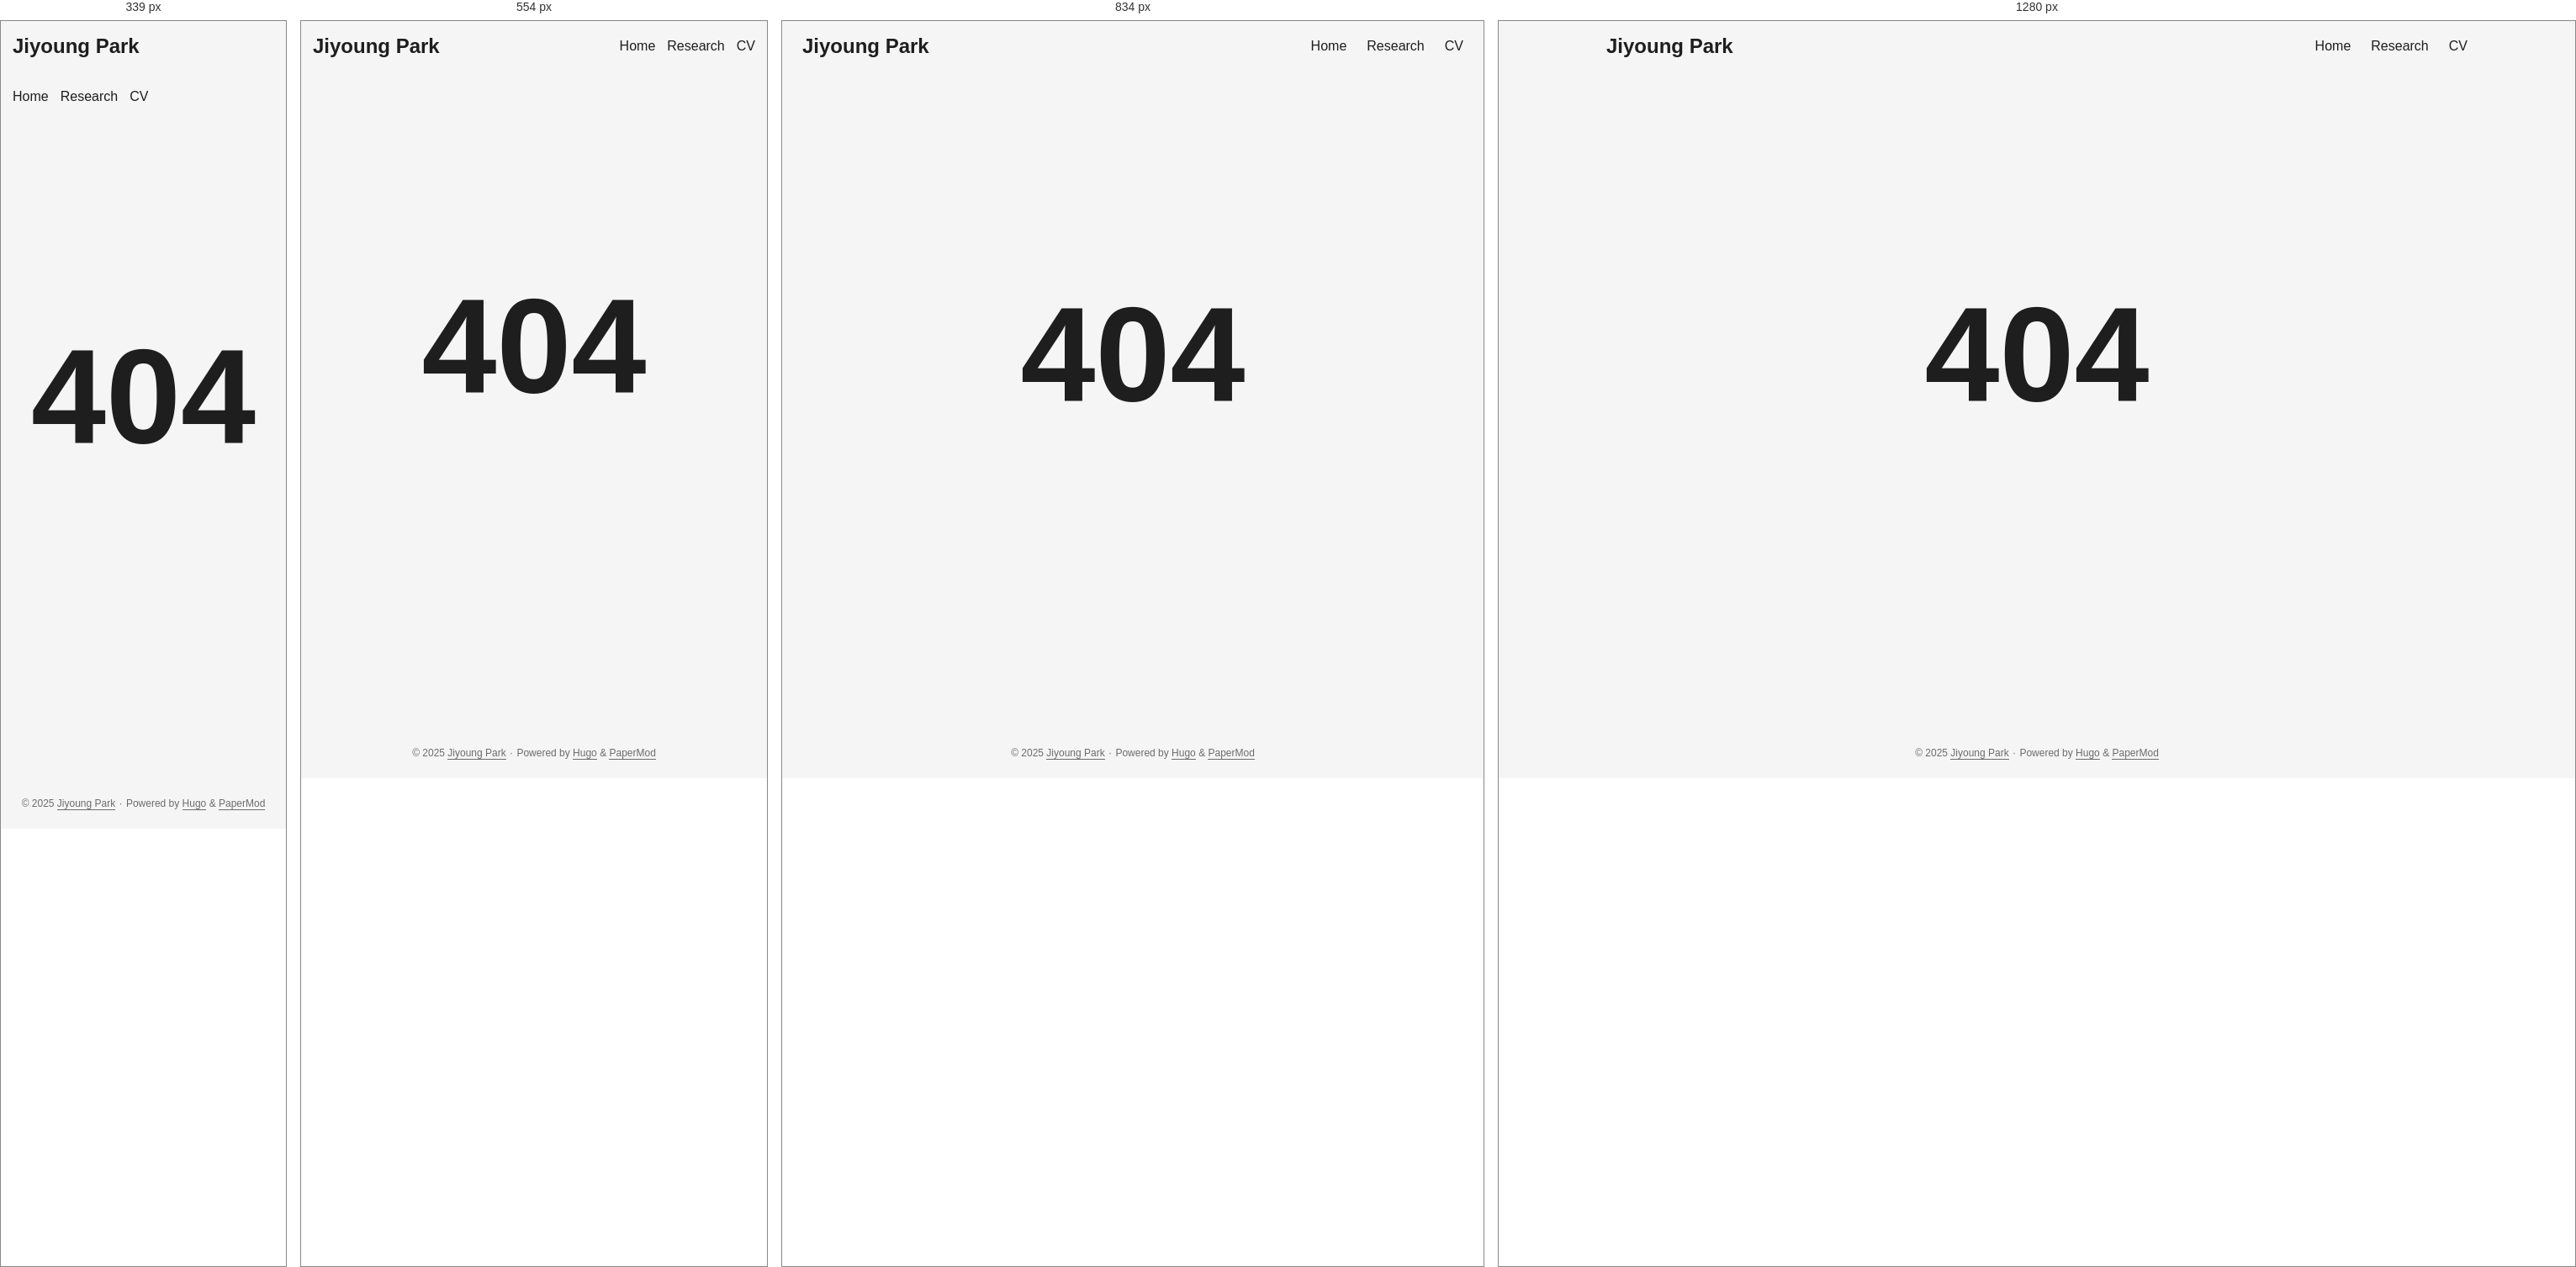
Rendered at 339 px, 554 px, 834 px and 1280 px, left to right.

<!-- file: 404.html -->
<!DOCTYPE html>
<html lang="en" dir="auto">

<head><meta charset="utf-8">
<meta http-equiv="X-UA-Compatible" content="IE=edge">
<meta name="viewport" content="width=device-width, initial-scale=1, shrink-to-fit=no">
<meta name="robots" content="index, follow">
<title>404 Page not found | Jiyoung Park</title>
<meta name="keywords" content="">
<meta name="description" content="">
<meta name="author" content="">
<link rel="canonical" href="https://jiyoungpark.org/404.html">
<link crossorigin="anonymous" href="/assets/css/stylesheet.f49d66caae9ea0fd43f21f29e71a8d3e284517ed770f2aa86fa012953ad3c9ef.css" integrity="sha256-9J1myq6eoP1D8h8p5xqNPihFF&#43;13Dyqob6ASlTrTye8=" rel="preload stylesheet" as="style">
<link rel="icon" href="https://jiyoungpark.org/favicon.ico">
<link rel="icon" type="image/png" sizes="16x16" href="https://jiyoungpark.org/favicon-16x16.png">
<link rel="icon" type="image/png" sizes="32x32" href="https://jiyoungpark.org/favicon-32x32.png">
<link rel="apple-touch-icon" href="https://jiyoungpark.org/apple-touch-icon.png">
<link rel="mask-icon" href="https://jiyoungpark.org/safari-pinned-tab.svg">
<meta name="theme-color" content="#2e2e33">
<meta name="msapplication-TileColor" content="#2e2e33">
<link rel="alternate" hreflang="en" href="https://jiyoungpark.org/404.html">
<noscript>
    <style>
        #theme-toggle,
        .top-link {
            display: none;
        }

    </style>
    <style>
        @media (prefers-color-scheme: dark) {
            :root {
                --theme: rgb(29, 30, 32);
                --entry: rgb(46, 46, 51);
                --primary: rgb(218, 218, 219);
                --secondary: rgb(155, 156, 157);
                --tertiary: rgb(65, 66, 68);
                --content: rgb(196, 196, 197);
                --code-block-bg: rgb(46, 46, 51);
                --code-bg: rgb(55, 56, 62);
                --border: rgb(51, 51, 51);
            }

            .list {
                background: var(--theme);
            }

            .list:not(.dark)::-webkit-scrollbar-track {
                background: 0 0;
            }

            .list:not(.dark)::-webkit-scrollbar-thumb {
                border-color: var(--theme);
            }
        }

    </style>
</noscript><meta property="og:url" content="https://jiyoungpark.org/404.html">
  <meta property="og:site_name" content="Jiyoung Park">
  <meta property="og:title" content="404 Page not found">
  <meta property="og:locale" content="en-us">
  <meta property="og:type" content="website">
<meta name="twitter:card" content="summary">
<meta name="twitter:title" content="404 Page not found">
<meta name="twitter:description" content="">

</head>

<body class="list" id="top">
<script>
    if (localStorage.getItem("pref-theme") === "dark") {
        document.body.classList.add('dark');
    } else if (localStorage.getItem("pref-theme") === "light") {
        document.body.classList.remove('dark')
    } else if (window.matchMedia('(prefers-color-scheme: dark)').matches) {
        document.body.classList.add('dark');
    }

</script>

<header class="header">
    <nav class="nav">
        <div class="logo">
            <a href="https://jiyoungpark.org/" accesskey="h" title="Jiyoung Park (Alt + H)">Jiyoung Park</a>
            <div class="logo-switches">
                <button id="theme-toggle" accesskey="t" title="(Alt + T)" aria-label="Toggle theme">
                    <svg id="moon" xmlns="http://www.w3.org/2000/svg" width="24" height="18" viewBox="0 0 24 24"
                        fill="none" stroke="currentColor" stroke-width="2" stroke-linecap="round"
                        stroke-linejoin="round">
                        <path d="M21 12.79A9 9 0 1 1 11.21 3 7 7 0 0 0 21 12.79z"></path>
                    </svg>
                    <svg id="sun" xmlns="http://www.w3.org/2000/svg" width="24" height="18" viewBox="0 0 24 24"
                        fill="none" stroke="currentColor" stroke-width="2" stroke-linecap="round"
                        stroke-linejoin="round">
                        <circle cx="12" cy="12" r="5"></circle>
                        <line x1="12" y1="1" x2="12" y2="3"></line>
                        <line x1="12" y1="21" x2="12" y2="23"></line>
                        <line x1="4.22" y1="4.22" x2="5.64" y2="5.64"></line>
                        <line x1="18.36" y1="18.36" x2="19.78" y2="19.78"></line>
                        <line x1="1" y1="12" x2="3" y2="12"></line>
                        <line x1="21" y1="12" x2="23" y2="12"></line>
                        <line x1="4.22" y1="19.78" x2="5.64" y2="18.36"></line>
                        <line x1="18.36" y1="5.64" x2="19.78" y2="4.22"></line>
                    </svg>
                </button>
            </div>
        </div>
        <ul id="menu">
            <li>
                <a href="https://jiyoungpark.org/" title="Home">
                    <span>Home</span>
                </a>
            </li>
            <li>
                <a href="https://jiyoungpark.org/research/" title="Research">
                    <span>Research</span>
                </a>
            </li>
            <li>
                <a href="https://jiyoungpark.org/cv/" title="CV">
                    <span>CV</span>
                </a>
            </li>
        </ul>
    </nav>
</header>
<main class="main">
<div class="not-found">404</div>
    </main>
    
<footer class="footer">
        <span>&copy; 2025 <a href="https://jiyoungpark.org/">Jiyoung Park</a></span> · 

    <span>
        Powered by
        <a href="https://gohugo.io/" rel="noopener noreferrer" target="_blank">Hugo</a> &
        <a href="https://github.com/adityatelange/hugo-PaperMod/" rel="noopener" target="_blank">PaperMod</a>
    </span>
</footer>
<a href="#top" aria-label="go to top" title="Go to Top (Alt + G)" class="top-link" id="top-link" accesskey="g">
    <svg xmlns="http://www.w3.org/2000/svg" viewBox="0 0 12 6" fill="currentColor">
        <path d="M12 6H0l6-6z" />
    </svg>
</a>

<script>
    let menu = document.getElementById('menu')
    if (menu) {
        menu.scrollLeft = localStorage.getItem("menu-scroll-position");
        menu.onscroll = function () {
            localStorage.setItem("menu-scroll-position", menu.scrollLeft);
        }
    }

    document.querySelectorAll('a[href^="#"]').forEach(anchor => {
        anchor.addEventListener("click", function (e) {
            e.preventDefault();
            var id = this.getAttribute("href").substr(1);
            if (!window.matchMedia('(prefers-reduced-motion: reduce)').matches) {
                document.querySelector(`[id='${decodeURIComponent(id)}']`).scrollIntoView({
                    behavior: "smooth"
                });
            } else {
                document.querySelector(`[id='${decodeURIComponent(id)}']`).scrollIntoView();
            }
            if (id === "top") {
                history.replaceState(null, null, " ");
            } else {
                history.pushState(null, null, `#${id}`);
            }
        });
    });

</script>
<script>
    var mybutton = document.getElementById("top-link");
    window.onscroll = function () {
        if (document.body.scrollTop > 800 || document.documentElement.scrollTop > 800) {
            mybutton.style.visibility = "visible";
            mybutton.style.opacity = "1";
        } else {
            mybutton.style.visibility = "hidden";
            mybutton.style.opacity = "0";
        }
    };

</script>
<script>
    document.getElementById("theme-toggle").addEventListener("click", () => {
        if (document.body.className.includes("dark")) {
            document.body.classList.remove('dark');
            localStorage.setItem("pref-theme", 'light');
        } else {
            document.body.classList.add('dark');
            localStorage.setItem("pref-theme", 'dark');
        }
    })

</script>
</body>

</html>


/* @media block from stylesheet.f49d66caae9ea0fd43f21f29e71a8d3e284517ed770f2aa86fa012953ad3c9ef.css */
@media screen and (min-width:768px){::-webkit-scrollbar{width:19px;height:11px}}

/* @media block from stylesheet.f49d66caae9ea0fd43f21f29e71a8d3e284517ed770f2aa86fa012953ad3c9ef.css */
@media screen and (max-width:768px){:root{--gap:14px}.profile img{transform:scale(.85)}.first-entry{min-height:260px}.archive-month{flex-direction:column}.archive-year{margin-top:20px}.footer{padding:calc((var(--footer-height) - var(--gap) - 10px)/2)var(--gap)}}

/* @media block from stylesheet.f49d66caae9ea0fd43f21f29e71a8d3e284517ed770f2aa86fa012953ad3c9ef.css */
@media screen and (max-width:900px){.list .top-link{transform:translateY(-5rem)}}

/* @media block from stylesheet.f49d66caae9ea0fd43f21f29e71a8d3e284517ed770f2aa86fa012953ad3c9ef.css */
@media screen and (max-width:340px){.share-buttons{justify-content:unset}}